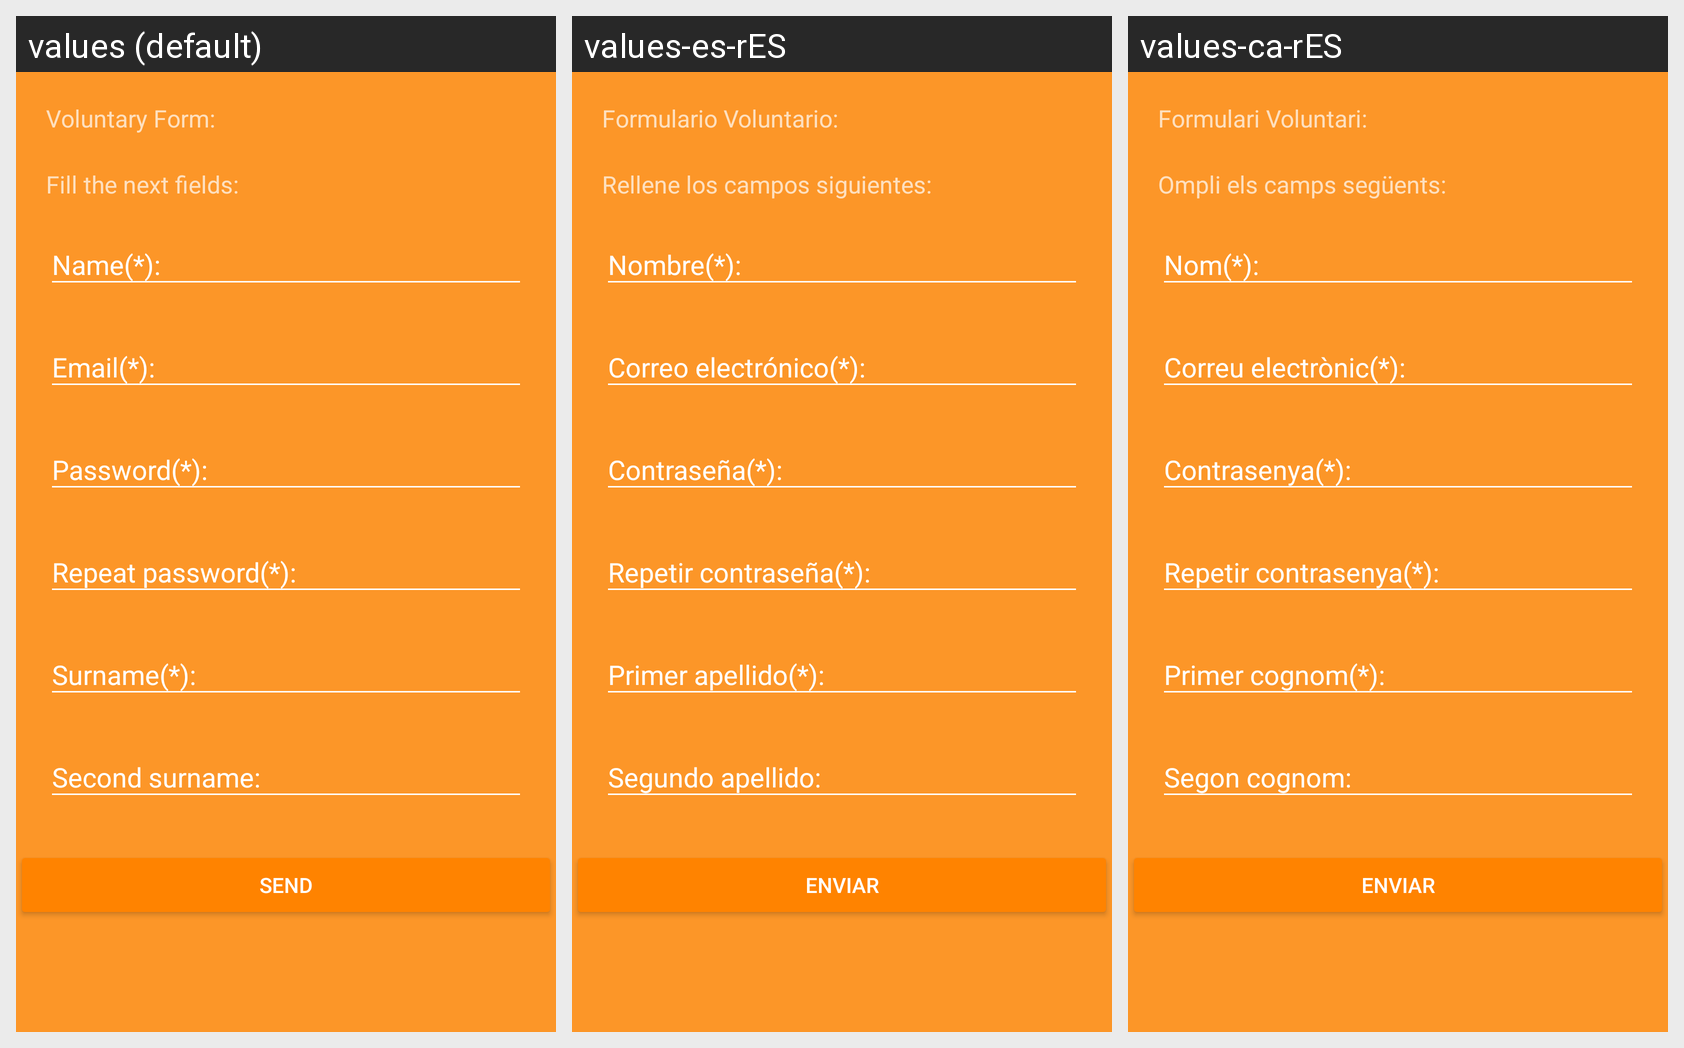

The same Android screen rendered under several of its app's locales, left to right. List the strings drawn on it with the default value and each locale's translation.
Android screen res/layout/fragment_register_volunteer.xml rendered under 3 locales, left to right: values (default), values-es-rES, values-ca-rES. Device: Nexus 5 (rendered at 1080×1920; each locale shown at half size, 540×960, under a caption strip naming it); theme AppTheme.Dark.
Strings drawn on this screen, with the default value and each locale's value (text and hints the layout hard-codes, and strings that could not be matched under every locale, appear in the picture but are not listed):

formulario_voluntario
  values: Voluntary Form:
  values-es-rES: Formulario Voluntario:
  values-ca-rES: Formulari Voluntari:

subtitulo_formulario
  values: Fill the next fields:
  values-es-rES: Rellene los campos siguientes:
  values-ca-rES: Ompli els camps següents:

enviar
  values: Send
  values-es-rES: Enviar
  values-ca-rES: Enviar
